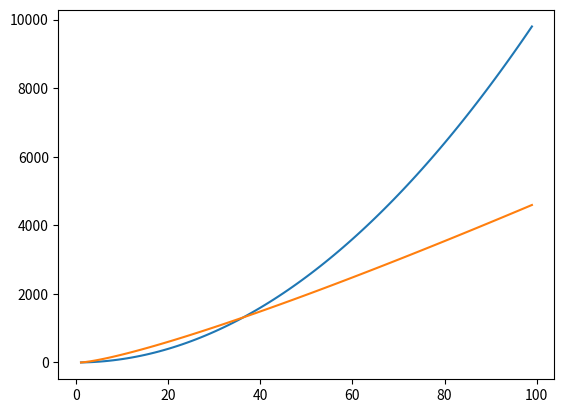

Here is the Python script that generated this plot:
import matplotlib.pyplot as plt
import math 

# Generate all x values
x = list(range(1, 100))

# Graph f(x^2) and f(7 * x * logx) to demonstrate the growth rate of merge sorting
plt.plot(x, [y*y for y in x])
plt.plot(x, [(7 * y) * math.log(y, 2) for y in x])
plt.show()
